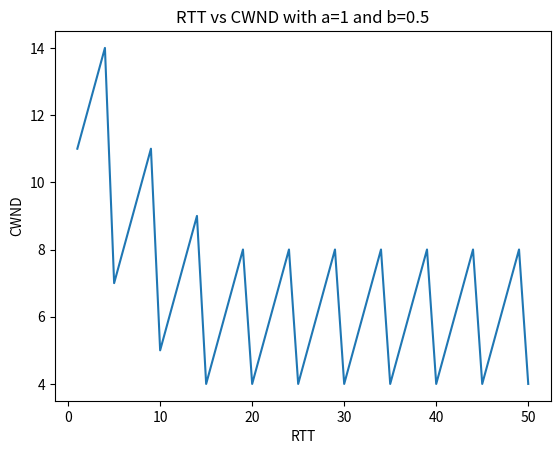

Recreate this plot in Python.
import math
import matplotlib.pyplot as plt

def AIMD(a:int=1, b:float=0.5, cwnd:int=10, data_packet:tuple=(None, "Dropped"), RTT_tracker:list=[])->list:
    """This function mimics the Additive Increase and Multiplicative Decrease Mechanism in TCP Congestion Control.
 
    Parameters
    ----------
    a: int-type
    This constant controls the rate of Additive Increase. This optimises the efficiency of the network.
    
    b: float-type
    This constant controls the rate of Multiplicative Decrease. This optimises the fairness of the network.
    This value is between 0 (exclusive) and alpha (exclusive).
    
    With these two parameters, the network system converges to optimal network conditions where the fairness line intersects with the 
    efficiency line.
    
    cwnd: int-type
    This denotes the current window size.
    
    data_packet: tuple-type
    This represents the data packet to be transferred through the network.
    
    RTT_tracker: list-type
    This tracks the RTT to cwnd size.
    
    Returns
    -------
    cwnd load
    """
    _, status = data_packet
    
    if status == 'Transfer':
        cwnd += a
    else:
        cwnd = math.floor(cwnd * b)
        
    RTT_tracker.append(cwnd)
    
    return cwnd
        
if __name__ == "__main__":
    # Set Up for Data
    data_packets = [(x, "Transfer") if x % 5 != 0 else (x, "Dropped") for x in range(1, 51)]
    
    # Parameters
    cwnd = 10
    a = 1
    b = 0.5
    
    # Iterate
    RTT_tracker = []
    for data_packet in data_packets:
        cwnd = AIMD(a, b, cwnd, data_packet, RTT_tracker)
    
    # Visualise
    x, y = [], []
    for idx, cwnd in enumerate(RTT_tracker):
        print(f"RTT {idx + 1}:\t", cwnd)
        x.append(idx + 1)
        y.append(cwnd)
    
    plt.plot(x, y)
    plt.xlabel("RTT")
    plt.ylabel("CWND")
    plt.title(f"RTT vs CWND with a={a} and b={b}")
    plt.show()